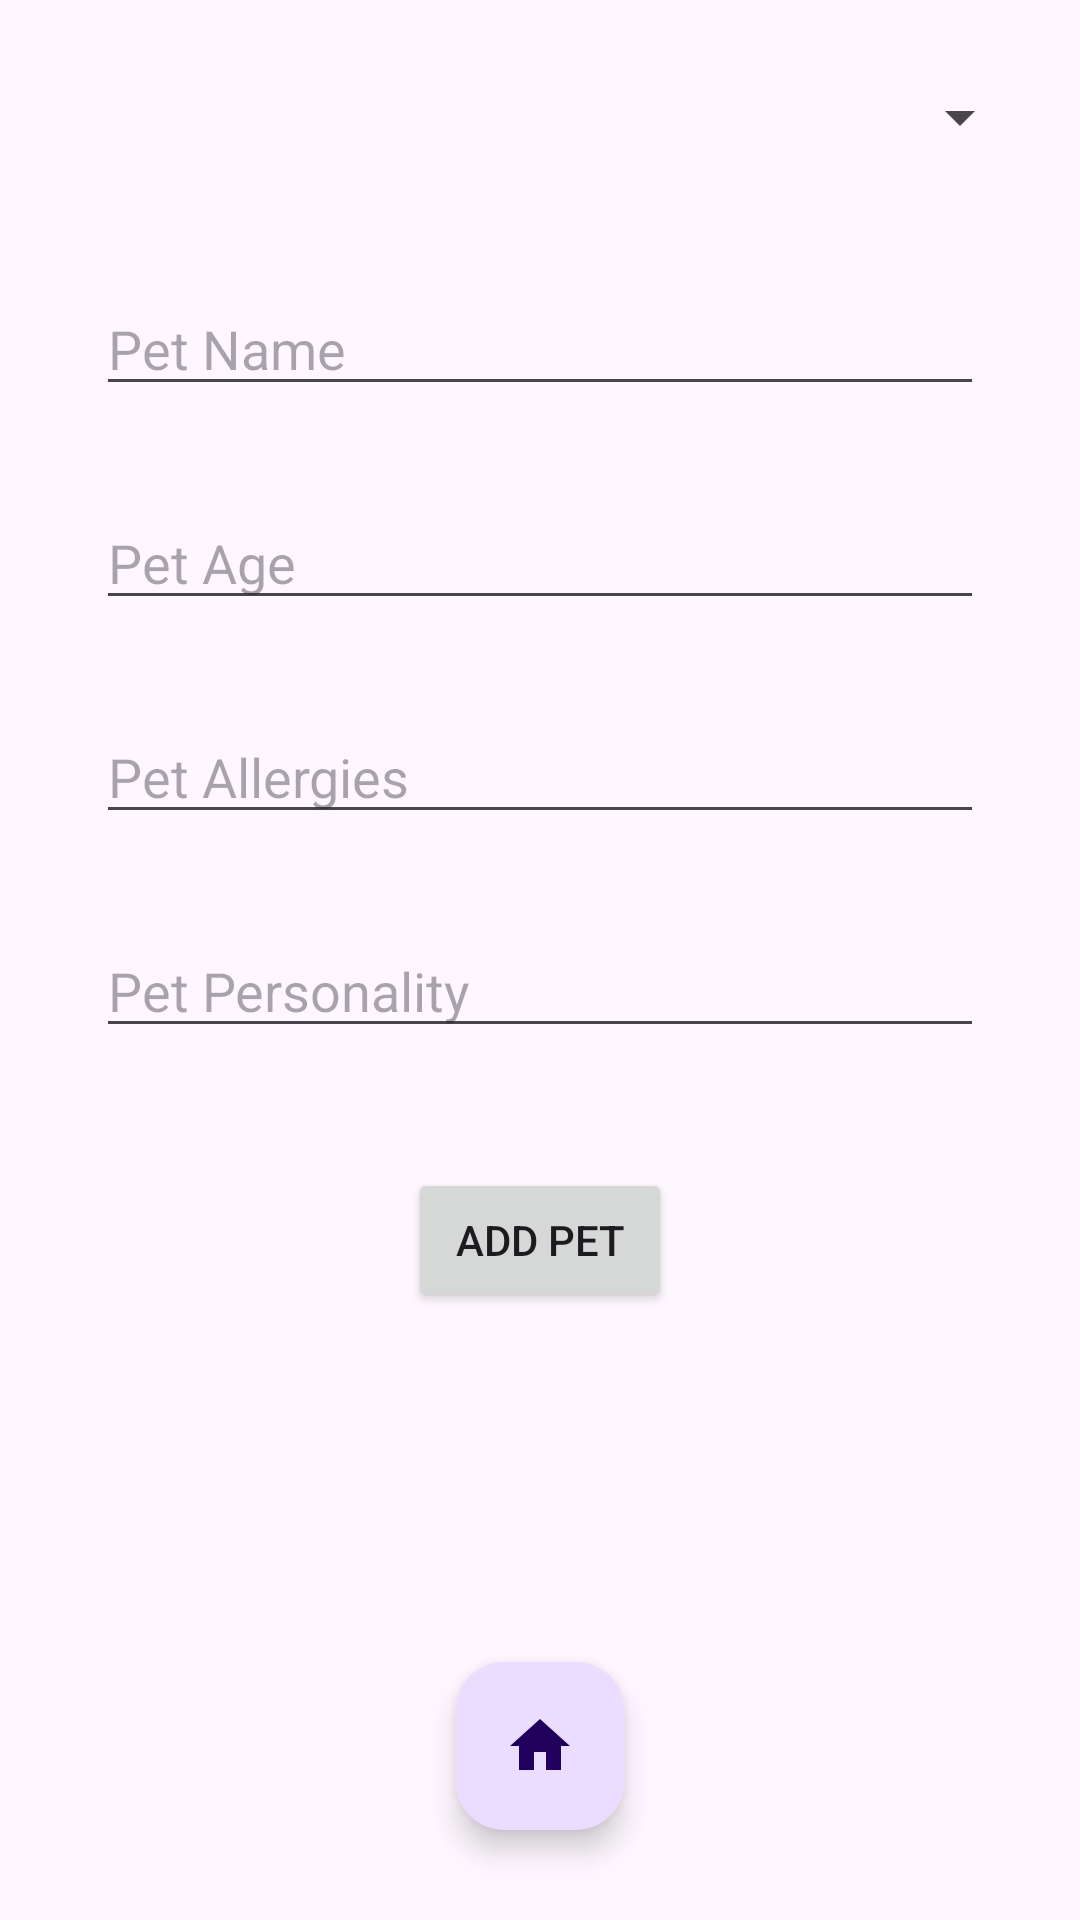

Reconstruct the res/layout file that produces this screen, plus the resources it refers to.
<!-- AndroidManifest.xml: application theme Theme.PetOrganizer -->
<!-- res/layout/content_main.xml -->
<?xml version="1.0" encoding="utf-8"?>
<androidx.constraintlayout.widget.ConstraintLayout xmlns:android="http://schemas.android.com/apk/res/android"
    xmlns:app="http://schemas.android.com/apk/res-auto"
    xmlns:tools="http://schemas.android.com/tools"
    android:layout_width="match_parent"
    android:layout_height="match_parent"
    app:layout_behavior="@string/appbar_scrolling_view_behavior">

    <com.google.android.material.floatingactionbutton.FloatingActionButton
        android:id="@+id/fab"
        android:layout_width="136dp"
        android:layout_height="wrap_content"
        android:layout_gravity="bottom|end"
        android:layout_marginBottom="30dp"
        app:layout_constraintBottom_toBottomOf="parent"
        app:layout_constraintEnd_toEndOf="parent"
        app:layout_constraintStart_toStartOf="parent"
        app:srcCompat="@drawable/baseline_home_24_purple" />

    <EditText
        android:id="@+id/petAgeText"
        android:layout_width="0dp"
        android:layout_height="wrap_content"
        android:layout_marginStart="16dp"
        android:layout_marginTop="30dp"
        android:layout_marginEnd="16dp"
        android:ems="10"
        android:gravity="start|top"
        android:hint="Pet Age"
        android:inputType="textMultiLine"
        app:layout_constraintEnd_toEndOf="@+id/petSpinner"
        app:layout_constraintHorizontal_bias="0.0"
        app:layout_constraintStart_toStartOf="@+id/petSpinner"
        app:layout_constraintTop_toBottomOf="@+id/petNameText" />

    <EditText
        android:id="@+id/petAllergiesText"
        android:layout_width="0dp"
        android:layout_height="wrap_content"
        android:layout_marginStart="16dp"
        android:layout_marginTop="30dp"
        android:layout_marginEnd="16dp"
        android:ems="10"
        android:gravity="start|top"
        android:hint="Pet Allergies"
        android:inputType="textMultiLine"
        app:layout_constraintEnd_toEndOf="@+id/petSpinner"
        app:layout_constraintHorizontal_bias="0.0"
        app:layout_constraintStart_toStartOf="@+id/petSpinner"
        app:layout_constraintTop_toBottomOf="@+id/petAgeText" />

    <EditText
        android:id="@+id/petPersonalityText"
        android:layout_width="0dp"
        android:layout_height="wrap_content"
        android:layout_marginStart="16dp"
        android:layout_marginTop="30dp"
        android:layout_marginEnd="16dp"
        android:ems="10"
        android:gravity="start|top"
        android:hint="Pet Personality"
        android:inputType="textMultiLine"
        app:layout_constraintEnd_toEndOf="@+id/petSpinner"
        app:layout_constraintHorizontal_bias="0.0"
        app:layout_constraintStart_toStartOf="@+id/petSpinner"
        app:layout_constraintTop_toBottomOf="@+id/petAllergiesText" />

    <Spinner
        android:id="@+id/petSpinner"
        android:layout_width="0dp"
        android:layout_height="30dp"
        android:layout_marginStart="16dp"
        android:layout_marginTop="24dp"
        android:layout_marginEnd="16dp"
        app:layout_constraintEnd_toEndOf="parent"
        app:layout_constraintStart_toStartOf="parent"
        app:layout_constraintTop_toTopOf="parent" />

    <EditText
        android:id="@+id/petNameText"
        android:layout_width="0dp"
        android:layout_height="wrap_content"
        android:layout_marginStart="16dp"
        android:layout_marginTop="40dp"
        android:layout_marginEnd="16dp"
        android:ems="10"
        android:gravity="start|top"
        android:hint="Pet Name"
        android:inputType="textMultiLine"
        app:layout_constraintEnd_toEndOf="@+id/petSpinner"
        app:layout_constraintStart_toStartOf="@+id/petSpinner"
        app:layout_constraintTop_toBottomOf="@+id/petSpinner" />

    <Button
        android:id="@+id/addPetButton"
        android:layout_width="wrap_content"
        android:layout_height="wrap_content"
        android:layout_marginTop="40dp"
        android:text="Add Pet"
        app:layout_constraintEnd_toEndOf="@+id/petAgeText"
        app:layout_constraintStart_toStartOf="@+id/petAgeText"
        app:layout_constraintTop_toBottomOf="@+id/petPersonalityText" />

</androidx.constraintlayout.widget.ConstraintLayout>
<!-- resources referenced by this layout -->
<resources>
  <!-- drawable baseline_home_24_purple (drawable) -->
  <vector android:height="24dp" android:tint="#21005D"
      android:viewportHeight="24" android:viewportWidth="24"
      android:width="24dp" xmlns:android="http://schemas.android.com/apk/res/android">
      <path android:fillColor="@android:color/white" android:pathData="M10,20v-6h4v6h5v-8h3L12,3 2,12h3v8z"/>
  </vector>
  <style name="Theme.PetOrganizer" parent="Base.Theme.PetOrganizer" />
  <style name="Base.Theme.PetOrganizer" parent="Theme.Material3.DayNight.NoActionBar">
          
          
      </style>
</resources>
